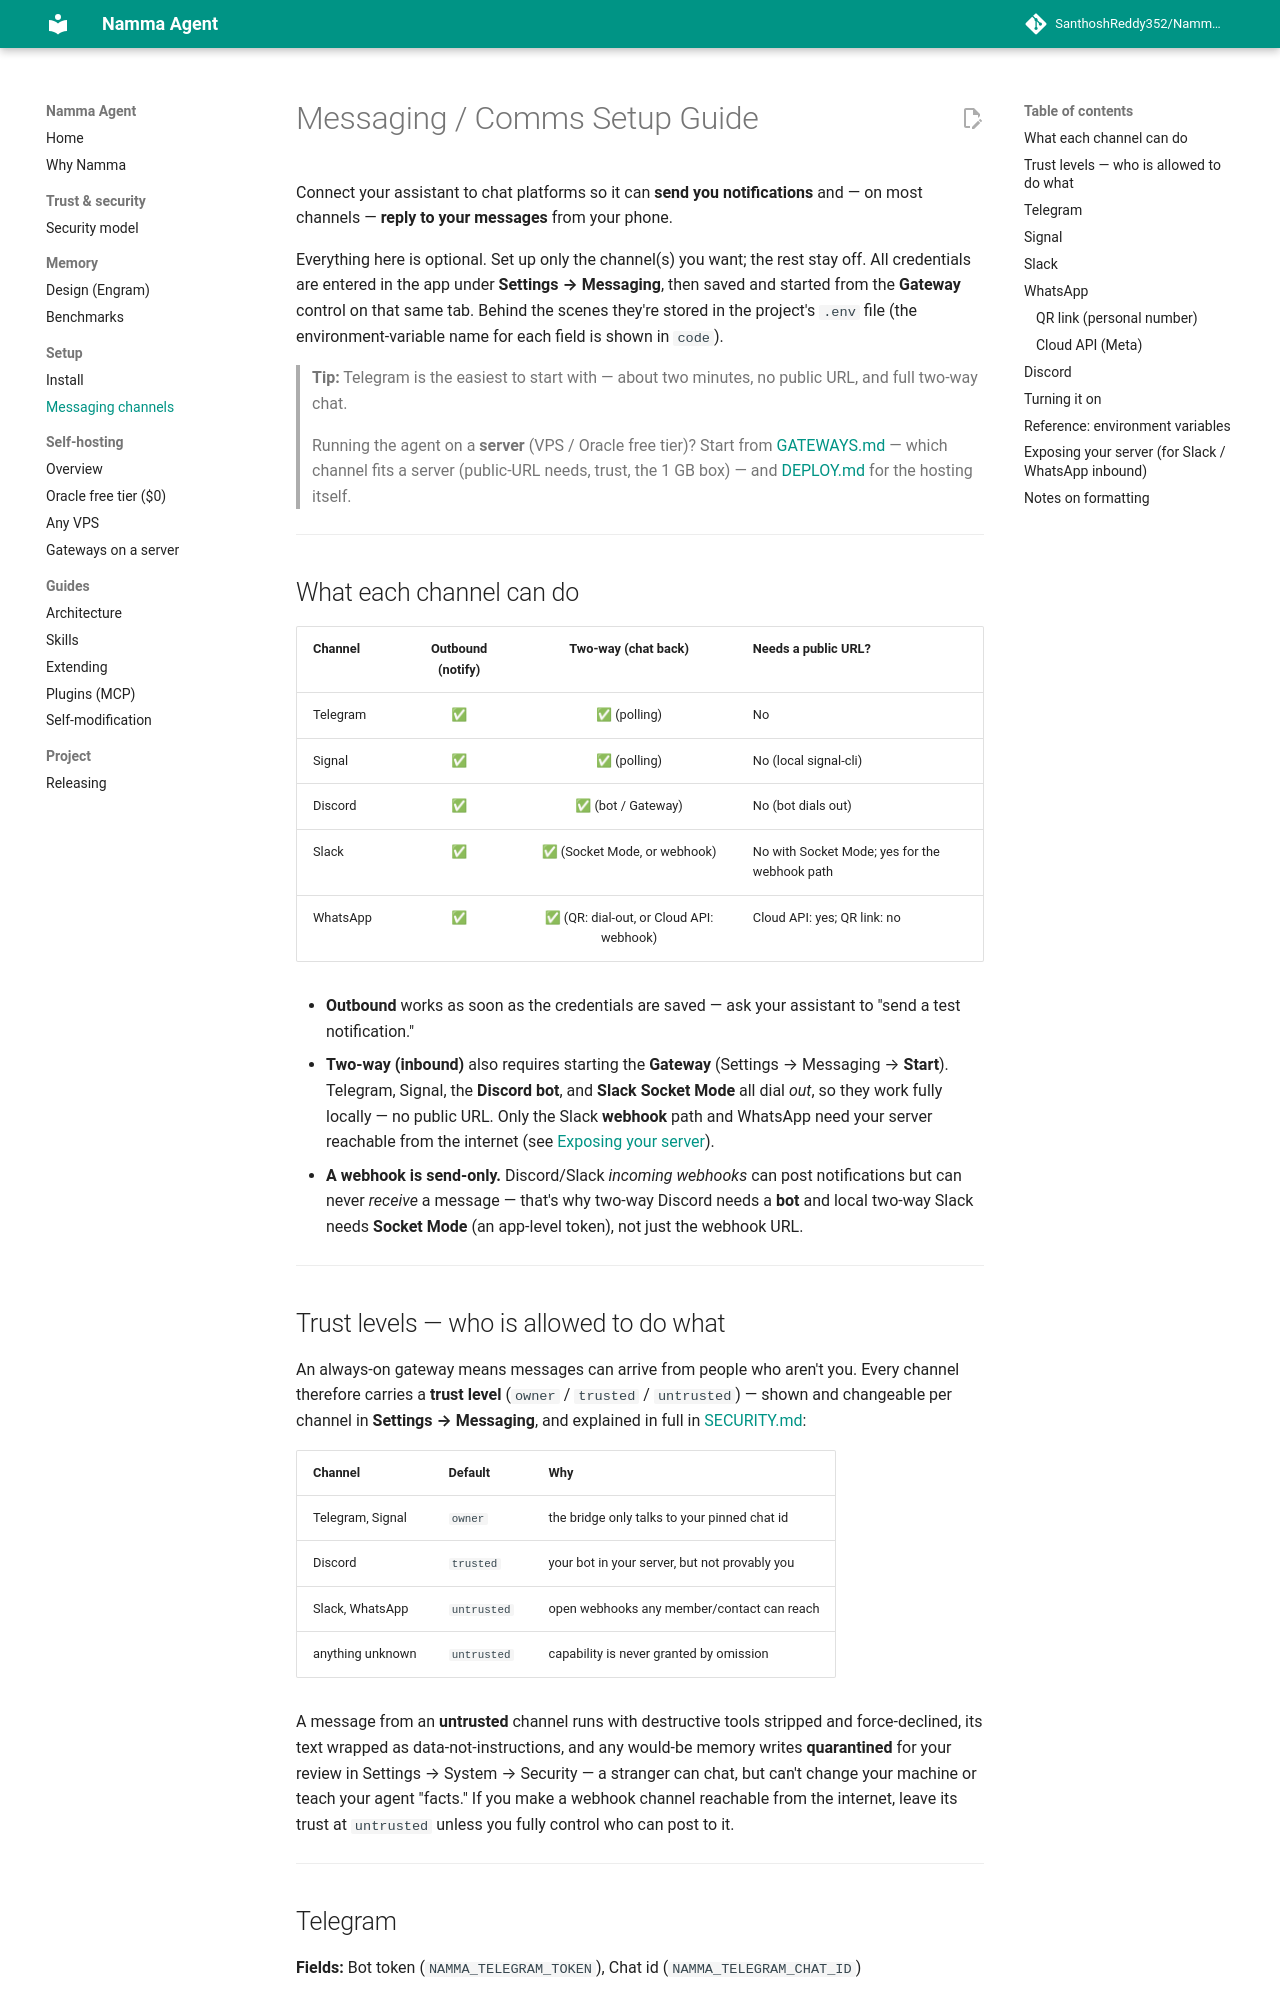

repository: SanthoshReddy352/Namma-Agent · page: COMMS/index.html · generator: mkdocs

# Messaging / Comms Setup Guide

Connect your assistant to chat platforms so it can **send you notifications** and —
on most channels — **reply to your messages** from your phone.

Everything here is optional. Set up only the channel(s) you want; the rest stay off.
All credentials are entered in the app under **Settings → Messaging**, then saved and
started from the **Gateway** control on that same tab. Behind the scenes they're stored
in the project's `.env` file (the environment-variable name for each field is shown in
`code`).

> **Tip:** Telegram is the easiest to start with — about two minutes, no public URL, and
> full two-way chat.
>
> Running the agent on a **server** (VPS / Oracle free tier)? Start from
> [GATEWAYS.md](GATEWAYS.md) — which channel fits a server (public-URL needs,
> trust, the 1 GB box) — and [DEPLOY.md](DEPLOY.md) for the hosting itself.

---

## What each channel can do

| Channel  | Outbound (notify) | Two-way (chat back) | Needs a public URL? |
|----------|:-----------------:|:-------------------:|---------------------|
| Telegram | ✅ | ✅ (polling)              | No                  |
| Signal   | ✅ | ✅ (polling)              | No (local signal-cli) |
| Discord  | ✅ | ✅ (bot / Gateway)        | No (bot dials out)  |
| Slack    | ✅ | ✅ (Socket Mode, or webhook) | No with Socket Mode; yes for the webhook path |
| WhatsApp | ✅ | ✅ (QR: dial-out, or Cloud API: webhook) | Cloud API: yes; QR link: no |

- **Outbound** works as soon as the credentials are saved — ask your assistant to
  "send a test notification."
- **Two-way (inbound)** also requires starting the **Gateway** (Settings → Messaging →
  **Start**). Telegram, Signal, the **Discord bot**, and **Slack Socket Mode** all dial
  *out*, so they work fully locally — no public URL. Only the Slack **webhook** path and
  WhatsApp need your server reachable from the internet (see
  [Exposing your server](#exposing-your-server-for-sl--whatsapp-inbound)).
- **A webhook is send-only.** Discord/Slack *incoming webhooks* can post notifications but
  can never *receive* a message — that's why two-way Discord needs a **bot** and local
  two-way Slack needs **Socket Mode** (an app-level token), not just the webhook URL.

---

## Trust levels — who is allowed to do what

An always-on gateway means messages can arrive from people who aren't you. Every
channel therefore carries a **trust level** (`owner` / `trusted` / `untrusted`) —
shown and changeable per channel in **Settings → Messaging**, and explained in
full in [SECURITY.md](SECURITY.md):

| Channel | Default | Why |
|---|---|---|
| Telegram, Signal | `owner` | the bridge only talks to your pinned chat id |
| Discord | `trusted` | your bot in your server, but not provably you |
| Slack, WhatsApp | `untrusted` | open webhooks any member/contact can reach |
| anything unknown | `untrusted` | capability is never granted by omission |

A message from an **untrusted** channel runs with destructive tools stripped and
force-declined, its text wrapped as data-not-instructions, and any would-be
memory writes **quarantined** for your review in Settings → System → Security —
a stranger can chat, but can't change your machine or teach your agent "facts."
If you make a webhook channel reachable from the internet, leave its trust at
`untrusted` unless you fully control who can post to it.

---
